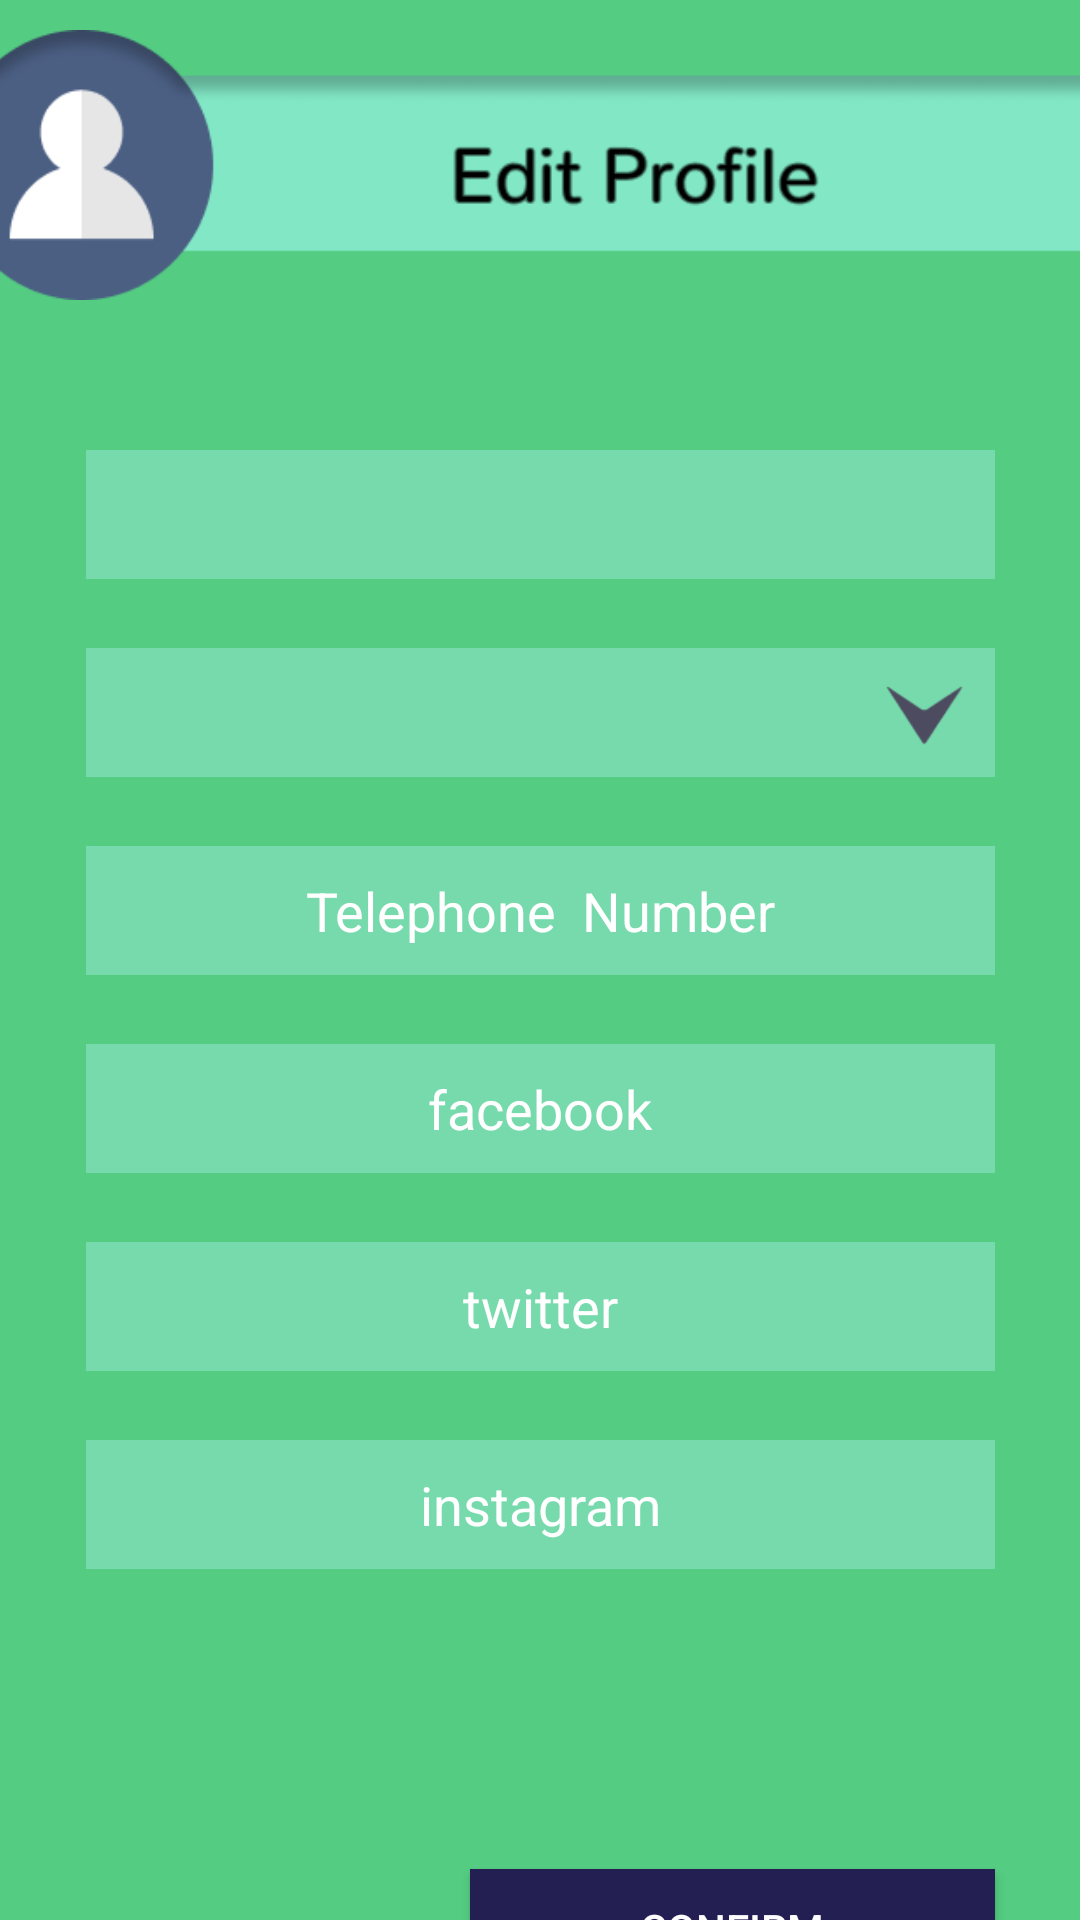

Android layout source for this screen:
<!-- AndroidManifest.xml: application theme Theme.Booked -->
<!-- res/layout/activity_editprofile.xml -->
<?xml version="1.0" encoding="utf-8"?>
<androidx.constraintlayout.widget.ConstraintLayout xmlns:android="http://schemas.android.com/apk/res/android"
    xmlns:app="http://schemas.android.com/apk/res-auto"
    xmlns:tools="http://schemas.android.com/tools"
    android:layout_width="match_parent"
    android:layout_height="match_parent"
    android:background="#54CC82"
    tools:context=".EditProfile">

    <ImageView
        android:id="@+id/otherUsersProfileTextView2"
        android:layout_width="400dp"
        android:layout_height="90dp"
        android:layout_marginTop="10dp"
        android:src="@drawable/edit_profile"
        app:layout_constraintEnd_toEndOf="parent"
        app:layout_constraintStart_toStartOf="parent"
        app:layout_constraintTop_toTopOf="parent" />

    <TextView
        android:id="@+id/username"
        android:layout_width="303dp"
        android:layout_height="43dp"
        android:layout_marginTop="150dp"
        android:autofillHints=""
        android:background="@color/textBackground"
        android:ems="10"
        android:gravity="center"
        android:textColor="#FFFFFF"
        android:textColorHint="@color/white"
        android:textSize="18sp"
        app:layout_constraintEnd_toEndOf="parent"
        app:layout_constraintStart_toStartOf="parent"
        app:layout_constraintTop_toTopOf="parent" />

    <EditText
        android:id="@+id/telephone"
        android:layout_width="303dp"
        android:layout_height="43dp"
        android:layout_marginTop="23dp"
        android:autofillHints=""
        android:background="@color/textBackground"
        android:ems="10"
        android:gravity="center"
        android:hint="Telephone  Number"
        android:inputType="phone"
        android:textColor="#FFFFFF"
        android:textColorHint="@color/white"
        app:layout_constraintEnd_toEndOf="parent"
        app:layout_constraintStart_toStartOf="parent"
        app:layout_constraintTop_toBottomOf="@+id/chooseUniversitySpinner"
        tools:ignore="TextFields" />

    <EditText
        android:id="@+id/facebook"
        android:layout_width="303dp"
        android:layout_height="43dp"
        android:layout_marginTop="23dp"
        android:autofillHints=""
        android:background="@color/textBackground"
        android:ems="10"
        android:gravity="center"
        android:hint="facebook"
        android:inputType="textPersonName"
        android:textColor="#FFFFFF"
        android:textColorHint="@color/white"
        app:layout_constraintEnd_toEndOf="parent"
        app:layout_constraintHorizontal_bias="0.504"
        app:layout_constraintStart_toStartOf="parent"
        app:layout_constraintTop_toBottomOf="@+id/telephone" />

    <EditText
        android:id="@+id/twitter"
        android:layout_width="303dp"
        android:layout_height="43dp"
        android:layout_marginTop="23dp"
        android:autofillHints=""
        android:background="@color/textBackground"
        android:ems="10"
        android:gravity="center"
        android:hint="twitter"
        android:inputType="textPersonName"
        android:textColor="#FFFFFF"
        android:textColorHint="@color/white"
        app:layout_constraintEnd_toEndOf="parent"
        app:layout_constraintStart_toStartOf="parent"
        app:layout_constraintTop_toBottomOf="@+id/facebook" />

    <EditText
        android:id="@+id/instagram"
        android:layout_width="303dp"
        android:layout_height="43dp"
        android:layout_marginTop="23dp"
        android:autofillHints=""
        android:background="@color/textBackground"
        android:ems="10"
        android:gravity="center"
        android:hint="instagram"
        android:inputType="textPersonName"
        android:textColor="#FFFFFF"
        android:textColorHint="@color/white"
        app:layout_constraintEnd_toEndOf="parent"
        app:layout_constraintStart_toStartOf="parent"
        app:layout_constraintTop_toBottomOf="@+id/twitter" />

    <Button
        android:id="@+id/confirmButton"
        android:layout_width="175dp"
        android:layout_height="40dp"
        android:layout_marginTop="100dp"
        android:background="@color/blue_button"
        android:text="CONFIRM"
        android:textColor="@color/white"
        app:layout_constraintEnd_toEndOf="@+id/instagram"
        app:layout_constraintTop_toBottomOf="@+id/instagram" />

    <Spinner
        android:id="@+id/chooseUniversitySpinner"
        android:layout_width="303dp"
        android:layout_height="43dp"
        android:layout_marginTop="23dp"
        android:gravity="center"
        android:background="@drawable/choose_uni"
        app:layout_constraintEnd_toEndOf="parent"
        android:textAlignment="center"
        app:layout_constraintStart_toStartOf="parent"
        app:layout_constraintTop_toBottomOf="@+id/username" />

</androidx.constraintlayout.widget.ConstraintLayout>
<!-- resources referenced by this layout -->
<resources>
  <color name="blue_button">#231F52</color>
  <color name="textBackground">#77DAAC</color>
  <color name="white">#FFFFFFFF</color>
  <!-- drawable choose_uni: png bitmap (drawable-v24, 2220 bytes) -->
  <!-- drawable edit_profile: png bitmap (drawable-v24, 16539 bytes) -->
  <style name="Theme.Booked" parent="Theme.AppCompat.Light.DarkActionBar">
          
          <item name="colorPrimary">@color/actionBarColor</item>
          <item name="colorPrimaryVariant">@color/actionBarColor</item>
          <item name="colorOnPrimary">@color/white</item>
          
          <item name="colorSecondary">@color/teal_200</item>
          <item name="colorSecondaryVariant">@color/teal_700</item>
          <item name="colorOnSecondary">@color/black</item>
          
          <item name="android:statusBarColor" tools:targetApi="l">?attr/colorPrimaryVariant</item>
          
      </style>
  <color name="actionBarColor">#1C8ABE</color>
  <color name="teal_200">#FF03DAC5</color>
  <color name="teal_700">#FF018786</color>
  <color name="black">#FF000000</color>
</resources>
